Dataset: label (GitHub, HemantTanawade/label-inspection). Classes: defective label, ok label.

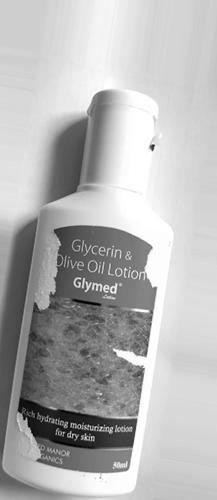
Label: defective label

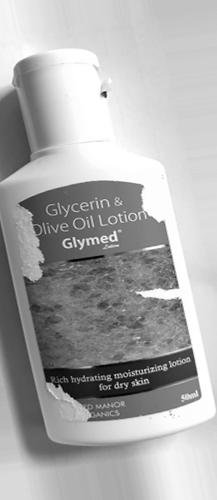
Label: defective label

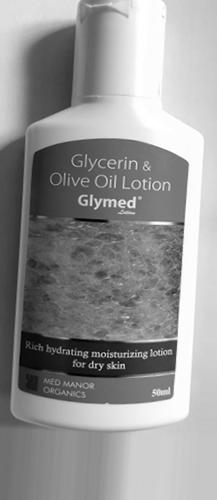
Label: ok label

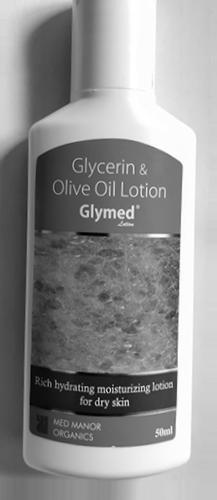
Label: ok label

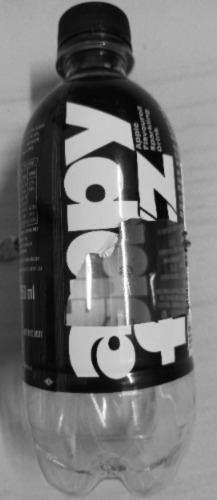
Label: defective label

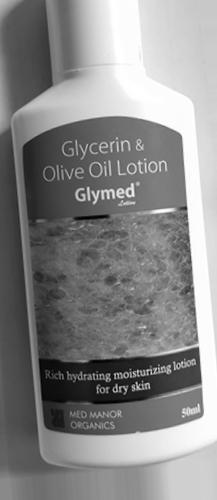
Label: ok label
